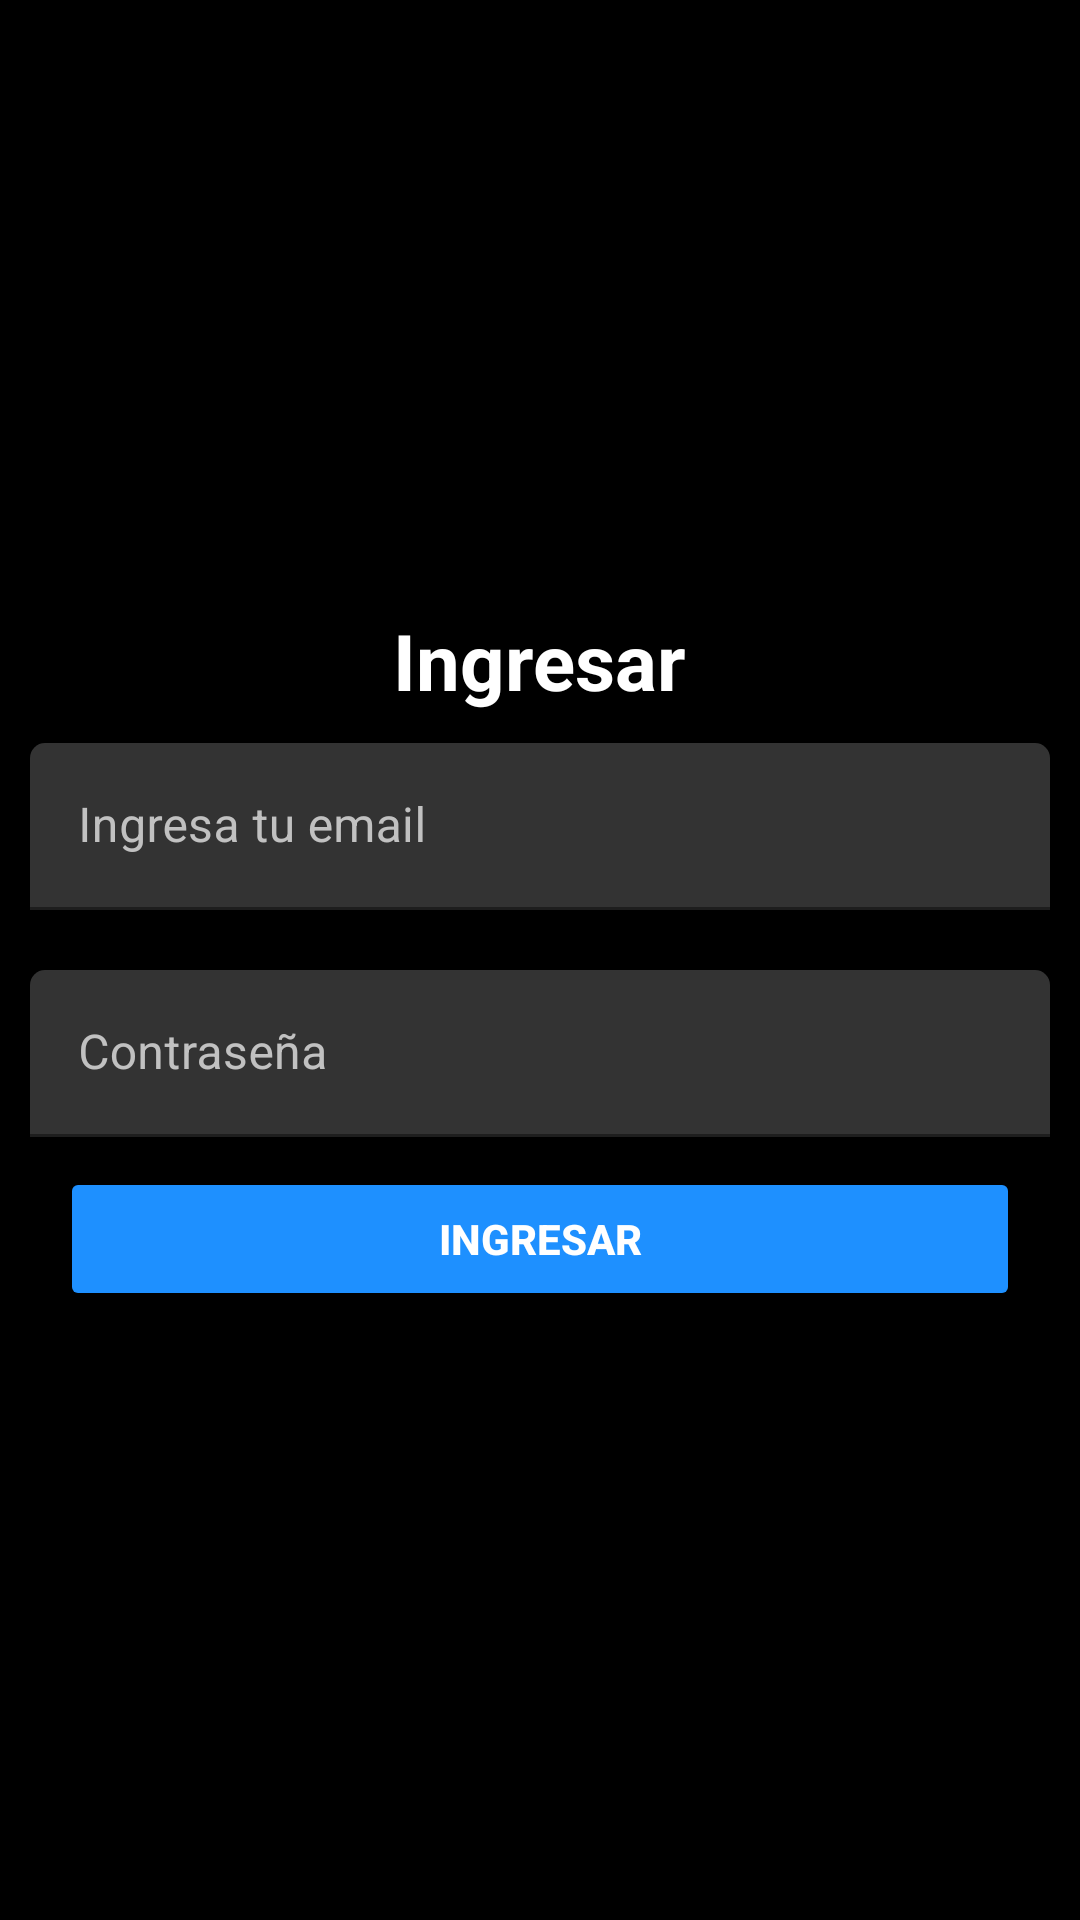

Produce the Android XML layout that renders to this screen, including the resource entries it uses.
<!-- AndroidManifest.xml: application theme Theme.BurgerBross -->
<!-- res/layout/activity_login.xml -->
<?xml version="1.0" encoding="utf-8"?>
<LinearLayout xmlns:android="http://schemas.android.com/apk/res/android"
    xmlns:app="http://schemas.android.com/apk/res-auto"
    android:layout_width="match_parent"
    android:layout_height="match_parent"
    android:orientation="vertical"
    android:gravity="center"
    android:layout_margin="30dp"
    >

    <TextView
        android:layout_width="wrap_content"
        android:layout_height="wrap_content"
        android:textSize="26sp"
        android:textStyle="bold"
        android:textColor="@color/white"
        android:text="Ingresar"/>

    <com.google.android.material.textfield.TextInputLayout
        android:layout_width="match_parent"
        android:layout_height="wrap_content"
        android:hint="Ingresa tu email"
        app:boxCornerRadiusTopEnd="5dp"
        app:boxCornerRadiusTopStart="5dp"
        android:layout_margin="10dp"
        app:boxBackgroundColor="@color/night"
        android:textColorHint="@color/silver"
        >

        <com.google.android.material.textfield.TextInputEditText
            android:id="@+id/loginEmail"
            android:layout_width="match_parent"
            android:layout_height="wrap_content"
            android:inputType="text"/>

    </com.google.android.material.textfield.TextInputLayout>

    <com.google.android.material.textfield.TextInputLayout
        android:layout_width="match_parent"
        android:layout_height="wrap_content"
        android:textColor="@color/white"
        android:hint="Contraseña"
        app:boxCornerRadiusTopEnd="5dp"
        app:boxCornerRadiusTopStart="5dp"
        android:layout_margin="10dp"
        app:boxBackgroundColor="@color/night"
        android:textColorHint="@color/silver">

        <com.google.android.material.textfield.TextInputEditText
            android:id="@+id/loginPassword"
            android:layout_width="match_parent"
            android:layout_height="wrap_content"
            android:inputType="textPassword"/>

    </com.google.android.material.textfield.TextInputLayout>

    <Button
        android:id="@+id/btn_login"
        android:layout_width="match_parent"
        android:layout_height="wrap_content"
        android:layout_marginStart="20dp"
        android:layout_marginEnd="20dp"
        android:backgroundTint="@color/blue"
        android:padding="13dp"
        android:text="Ingresar"
        android:textColor="@color/white"
        android:textStyle="bold" />

</LinearLayout>
<!-- resources referenced by this layout -->
<resources>
  <color name="blue">#1E90FF</color>
  <color name="night">#333333</color>
  <color name="silver">#C1C1C1</color>
  <color name="white">#FFFFFFFF</color>
  <style name="Theme.BurgerBross" parent="Theme.MaterialComponents.DayNight.DarkActionBar">
          
          <item name="colorPrimary">@color/blue</item>
          <item name="colorPrimaryVariant">@color/blue</item>
          <item name="colorOnPrimary">@color/white</item>
          
          <item name="colorSecondary">@color/teal_200</item>
          <item name="colorSecondaryVariant">@color/teal_700</item>
          <item name="colorOnSecondary">@color/black</item>
          
          <item name="android:statusBarColor">?attr/backgroundColor</item>
          
          <item name="android:windowBackground">@color/black</item>
          <item name="android:textColorHint">@color/silver</item>
          <item name="android:textColor">#ffffffff</item>
      </style>
  <color name="teal_200">#FF03DAC5</color>
  <color name="teal_700">#FF018786</color>
  <color name="black">#FF000000</color>
</resources>
